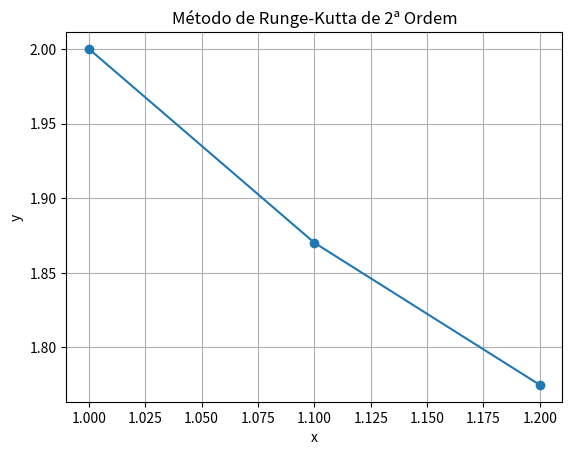

Generate this figure with matplotlib:
import numpy as np
import matplotlib.pyplot as plt
import pandas as pd
import math

def plotar_grafico(df):
    # Plotar o gráfico (opcional)
    plt.plot(df['x'], df['y'], marker='o')
    plt.title('Método de Runge-Kutta de 2ª Ordem')
    plt.xlabel('x')
    plt.ylabel('y')
    plt.grid(True)
    plt.show()

# Definir a equação diferencial y' = f(x, y)
def fxy(x, y):
    return x/y - y/x

def runge_kutta_ordem_2(x0,y0,a,b,n):
    # Calcular o tamanho do passo
    h = round((b - a) / n, 4)
    
    # Vetores para armazenar os valores de x e y
    x = np.zeros(n + 1)
    y = np.zeros(n + 1)

    # Definir os valores iniciais
    x[0] = x0
    y[0] = y0

    # Loop do Runge Kutta de 2ª ordem
    # Loop para calcular os valores de y em cada passo
    for i in range(n):
        # Calcular k1 e k2
        k1 = fxy(x[i], y[i])
        k2 = fxy(x[i] + h/2, y[i] + (h*k1)/2)
        
        # Calcular o próximo valor de y
        y[i+1] = y[i] + h * k2
        
        # Atualizar o valor de x
        x[i+1] = x[i] + h

    # Imprimir os resultados
    #for i in range(n + 1):
    #    print(f"x = {x[i]:.2f}, y = {y[i]:.4f}")

    table_result = pd.DataFrame([x,y]).pivot_table(columns=['x','y'])
    
    return h, table_result

def runge_kutta_3(x0, y0, a,b, n):
    """
    Implementa o método de Runge-Kutta de 3ª ordem para resolver uma EDO.

    Args:
        f: A função que define a EDO (f(x, y)).
        x0: Valor inicial de x.
        y0: Valor inicial de y.
        h: Tamanho do passo.
        num_iter: Número de iterações.

    Returns:
        Uma lista de tuplas (x, y) com as soluções aproximadas.
    """
    h = (b - a) / n
    #results = [[x0, y0]]
    # Vetores para armazenar os valores de x e y
    x = np.zeros(n + 1)
    y = np.zeros(n + 1)
    x[0]=x0
    y[0]=y0
    #x, y = x0, y0

    for i in range(n):
        k1 = h * fxy(x[i], y[i])
        k2 = h * fxy(x[i] + h/2, y[i] + (k1/2))
        k3 = h * fxy(x[i] + (3*h)/4, y[i] + (3*k2/4))
        
        y[i+1] = y[i] + (1/9)*(2*k1+3*k2+4*k3)
        
        x[i+1] = x[i] + h
        

    table_result = pd.DataFrame([x,y]).pivot_table(columns=['x','y'])

    return h, table_result


if(__name__=='__main__'):
    # Condições iniciais
    x0 = 1
    y0 = 2

    # Intervalo e número de passos
    a = 1  # Início do intervalo
    b = 1.2  # Fim do intervalo
    n = 2 # Número de subdivisões

    h, tabela = runge_kutta_3(x0,y0,a,b,n)
    print('h:',h)
    print(tabela)
    plotar_grafico(tabela)
